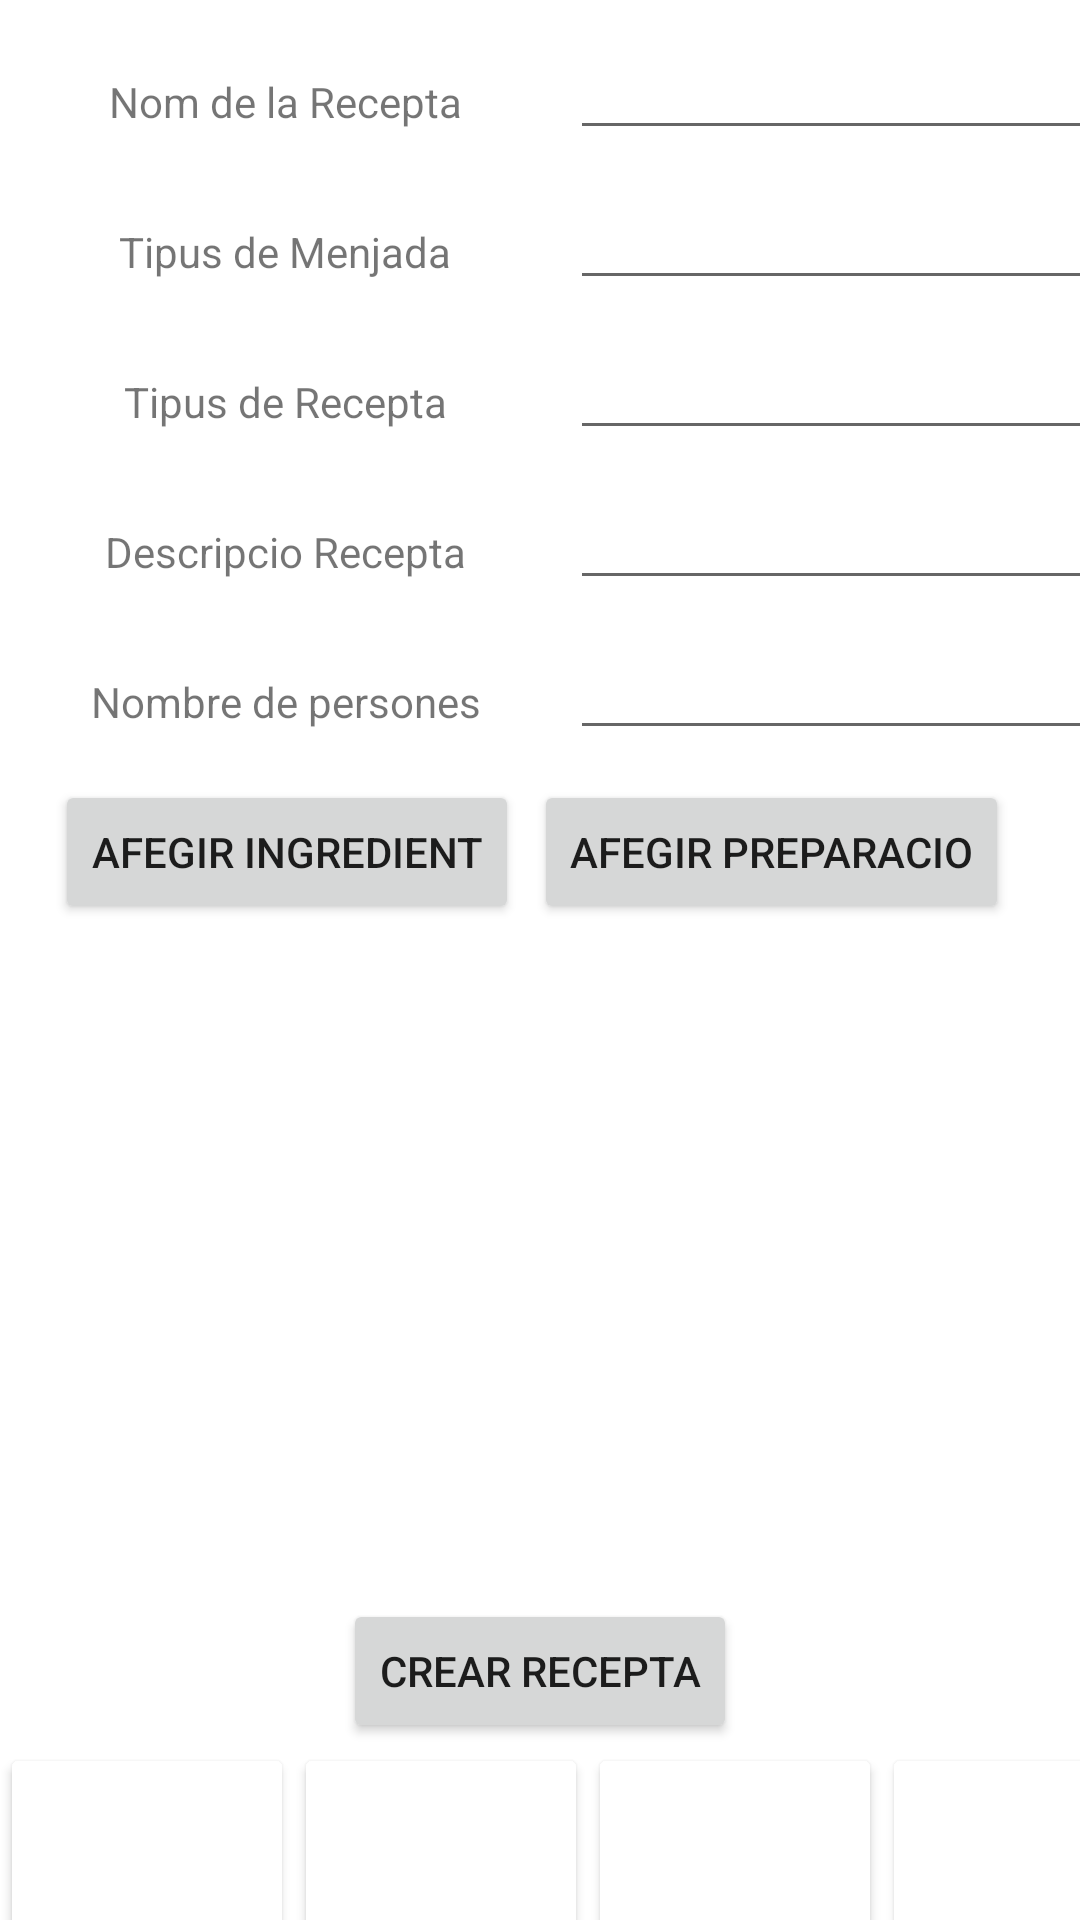

This screen was rendered from an Android layout file. Write that file and the resources it references.
<!-- AndroidManifest.xml: application theme Theme.CookUp -->
<!-- res/layout/activity_addrecipe.xml -->
<?xml version="1.0" encoding="utf-8"?>
<RelativeLayout xmlns:android="http://schemas.android.com/apk/res/android"
    android:layout_width="match_parent"
    android:layout_height="match_parent"
    xmlns:app="http://schemas.android.com/apk/res-auto">

    <LinearLayout
        android:layout_width="match_parent"
        android:layout_height="wrap_content"
        android:orientation="vertical">

        <LinearLayout
            android:layout_width="match_parent"
            android:layout_height="wrap_content"
            android:orientation="horizontal"
            android:layout_marginTop="10dp">

            <TextView
                android:layout_width="190dp"
                android:layout_height="40dp"
                android:text="@string/nameRecipe"
                android:gravity="center"/>

            <EditText
                android:id="@+id/nameRecipe"
                android:layout_width="200dp"
                android:layout_height="40dp"
                android:inputType="text"/>

        </LinearLayout>
        <LinearLayout
            android:layout_width="match_parent"
            android:layout_height="wrap_content"
            android:orientation="horizontal"
            android:layout_marginTop="10dp">

            <TextView
                android:layout_width="190dp"
                android:layout_height="40dp"
                android:text="@string/dishtype"
                android:gravity="center"/>

            <EditText
                android:id="@+id/foodtype"
                android:layout_width="200dp"
                android:layout_height="40dp"
                android:inputType="text"/>

        </LinearLayout>
        <LinearLayout
            android:layout_width="match_parent"
            android:layout_height="wrap_content"
            android:orientation="horizontal"
            android:layout_marginTop="10dp">

            <TextView
                android:layout_width="190dp"
                android:layout_height="40dp"
                android:text="@string/foodtype"
                android:gravity="center"/>

            <EditText
                android:id="@+id/dishtype"
                android:layout_width="200dp"
                android:layout_height="40dp"
                android:inputType="text"/>

        </LinearLayout>
        <LinearLayout
            android:layout_width="match_parent"
            android:layout_height="wrap_content"
            android:orientation="horizontal"
            android:layout_marginTop="10dp">

            <TextView
                android:layout_width="190dp"
                android:layout_height="40dp"
                android:text="@string/description"
                android:gravity="center"/>

            <EditText
                android:id="@+id/description"
                android:layout_width="200dp"
                android:layout_height="40dp"
                android:inputType="text"/>

        </LinearLayout>
        <LinearLayout
            android:layout_width="match_parent"
            android:layout_height="wrap_content"
            android:orientation="horizontal"
            android:layout_marginTop="10dp">

            <TextView
                android:layout_width="190dp"
                android:layout_height="40dp"
                android:text="@string/servings"
                android:gravity="center"/>

            <EditText
                android:id="@+id/servings"
                android:layout_width="200dp"
                android:layout_height="40dp"
                android:inputType="number"/>

        </LinearLayout>
        <LinearLayout
            android:layout_width="match_parent"
            android:layout_height="wrap_content"
            android:orientation="horizontal"
            android:layout_marginTop="10dp"
            android:gravity="center">

            <Button
                android:id="@+id/addIngredientButton"
                android:layout_width="wrap_content"
                android:layout_height="wrap_content"
                android:text="@string/addIngredient"
                android:layout_marginEnd="5dp"/>

            <Button
                android:id="@+id/addPreparationButton"
                android:layout_width="wrap_content"
                android:layout_height="wrap_content"
                android:text="@string/addPreparation"
                android:layout_marginEnd="5dp"/>

        </LinearLayout>
        <LinearLayout
            android:layout_width="match_parent"
            android:layout_height="215dp"
            android:orientation="horizontal"
            android:layout_marginTop="10dp">

            <ListView
                android:id="@+id/IngredientList"
                android:layout_width="195dp"
                android:layout_height="215dp"/>
            <ListView
                android:id="@+id/PreparationList"
                android:layout_width="195dp"
                android:layout_height="215dp"/>

        </LinearLayout>

        <Button
            android:id="@+id/createRecipeButton"
            android:layout_width="wrap_content"
            android:layout_height="wrap_content"
            android:layout_gravity="center"
            android:text="@string/createRecipe"/>

        <LinearLayout
            android:id="@+id/ButtonLayout"
            android:layout_width="match_parent"
            android:layout_height="75dp"
            android:orientation="horizontal">

            <Button
                android:id="@+id/HomeButton"
                android:layout_width="98dp"
                android:layout_height="75dp"
                android:backgroundTint="@color/white"
                android:insetTop="0dp"
                android:insetBottom="0dp"
                app:icon="?attr/actionModeCloseDrawable"
                app:strokeColor="@color/black"
                app:strokeWidth="1dp" />

            <Button
                android:id="@+id/SearchButton"
                android:layout_width="98dp"
                android:layout_height="75dp"
                android:backgroundTint="@color/white"
                android:insetTop="0dp"
                android:insetBottom="0dp"
                app:icon="@android:drawable/ic_menu_search"
                app:strokeColor="@color/black"
                app:strokeWidth="1dp" />

            <Button
                android:id="@+id/AddRecipeButton"
                android:layout_width="98dp"
                android:layout_height="75dp"
                android:backgroundTint="@color/white"
                android:insetTop="0dp"
                android:insetBottom="0dp"
                app:icon="@android:drawable/ic_menu_add"
                app:strokeColor="@color/black"
                app:strokeWidth="1dp" />

            <Button
                android:id="@+id/ProfileButton"
                android:layout_width="98dp"
                android:layout_height="75dp"
                android:backgroundTint="@color/white"
                android:insetTop="0dp"
                android:insetBottom="0dp"
                app:icon="@android:drawable/ic_menu_preferences"
                app:strokeColor="@color/black"
                app:strokeWidth="1dp" />

        </LinearLayout>
    </LinearLayout>
</RelativeLayout>
<!-- resources referenced by this layout -->
<resources>
  <string name="addIngredient">Afegir Ingredient</string>
  <string name="addPreparation">Afegir Preparacio</string>
  <string name="createRecipe">Crear Recepta</string>
  <string name="description">Descripcio Recepta</string>
  <string name="dishtype">Tipus de Menjada</string>
  <string name="foodtype">Tipus de Recepta</string>
  <string name="nameRecipe">Nom de la Recepta</string>
  <string name="servings">Nombre de persones</string>
  <style name="Theme.CookUp" parent="Theme.MaterialComponents.DayNight.DarkActionBar">
          
          <item name="colorPrimary">@color/purple_500</item>
          <item name="colorPrimaryVariant">@color/purple_700</item>
          <item name="colorOnPrimary">@color/white</item>
          
          <item name="colorSecondary">@color/teal_200</item>
          <item name="colorSecondaryVariant">@color/teal_700</item>
          <item name="colorOnSecondary">@color/black</item>
          
          <item name="android:statusBarColor" tools:targetApi="l">?attr/colorPrimaryVariant</item>
          
      </style>
  <!-- not gathered from this repository: default colours our renderer supplied (Android Studio template values) -->
  <color name="purple_500">#FF6200EE</color>
  <color name="purple_700">#FF3700B3</color>
  <color name="teal_200">#FF03DAC5</color>
  <color name="teal_700">#FF018786</color>
  <color name="black">#FF000000</color>
  <color name="white">#FFFFFFFF</color>
</resources>
